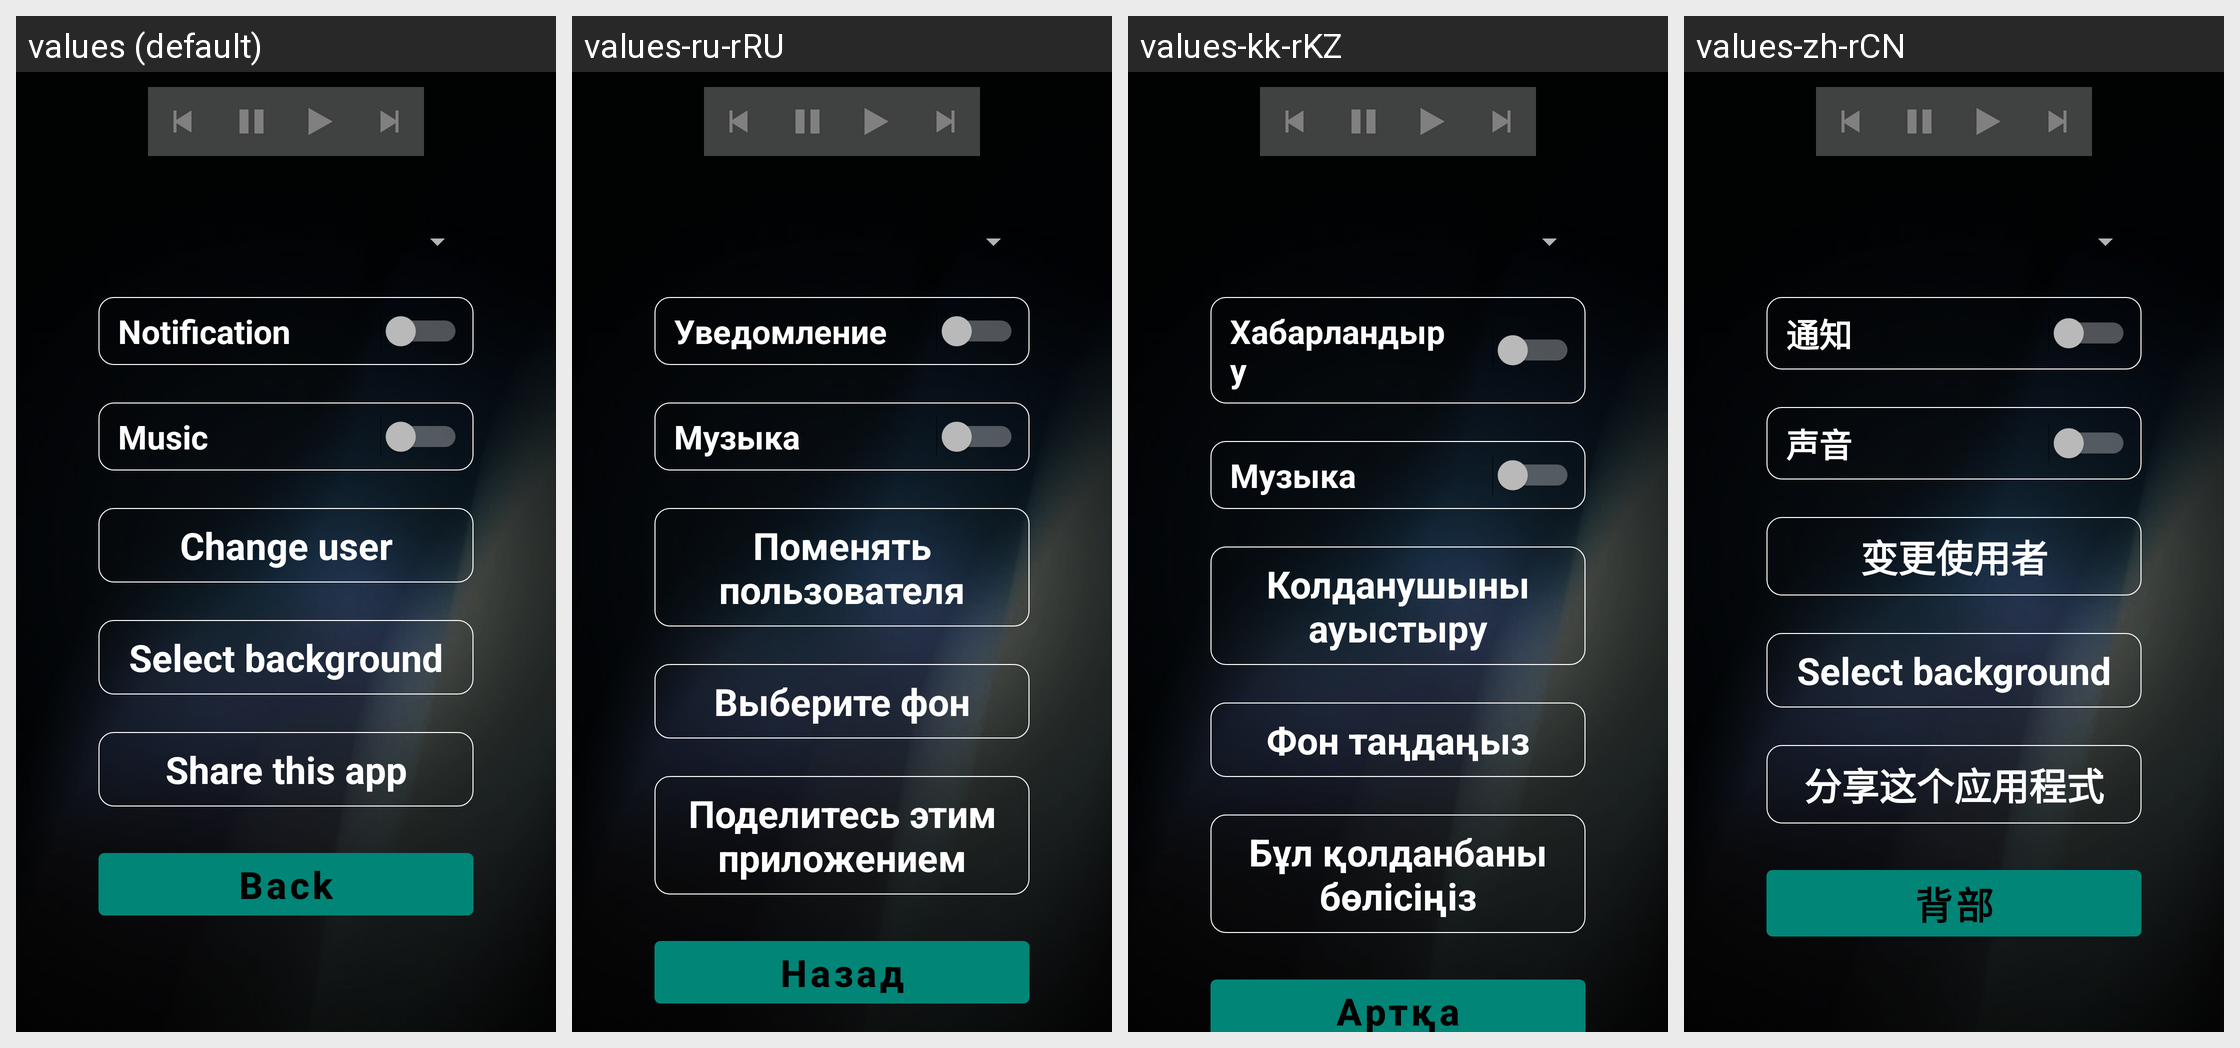

Strings drawn on this Android screen and how each of the app's shown locales translates them:
Android screen res/layout/fragment_options.xml rendered under 4 locales, left to right: values (default), values-ru-rRU, values-kk-rKZ, values-zh-rCN. Device: Nexus 5 (rendered at 1080×1920; each locale shown at half size, 540×960, under a caption strip naming it); theme AppTheme.
Strings drawn on this screen, with the default value and each locale's value (text and hints the layout hard-codes, and strings that could not be matched under every locale, appear in the picture but are not listed):

notificationName
  values: Notification
  values-ru-rRU: Уведомление
  values-kk-rKZ: Хабарландыру
  values-zh-rCN: 通知

soundText
  values: Music
  values-ru-rRU: Музыка
  values-kk-rKZ: Музыка
  values-zh-rCN: 声音

changeUserText
  values: Change user
  values-ru-rRU: Поменять пользователя
  values-kk-rKZ: Колданушыны ауыстыру
  values-zh-rCN: 变更使用者

select_background
  values: Select background
  values-ru-rRU: Выберите фон
  values-kk-rKZ: Фон таңдаңыз
  values-zh-rCN: Select background

shareApp
  values: Share this app
  values-ru-rRU: Поделитесь этим приложением
  values-kk-rKZ: Бұл қолданбаны бөлісіңіз
  values-zh-rCN: 分享这个应用程式

backText
  values: Back
  values-ru-rRU: Назад
  values-kk-rKZ: Артқа
  values-zh-rCN: 背部
